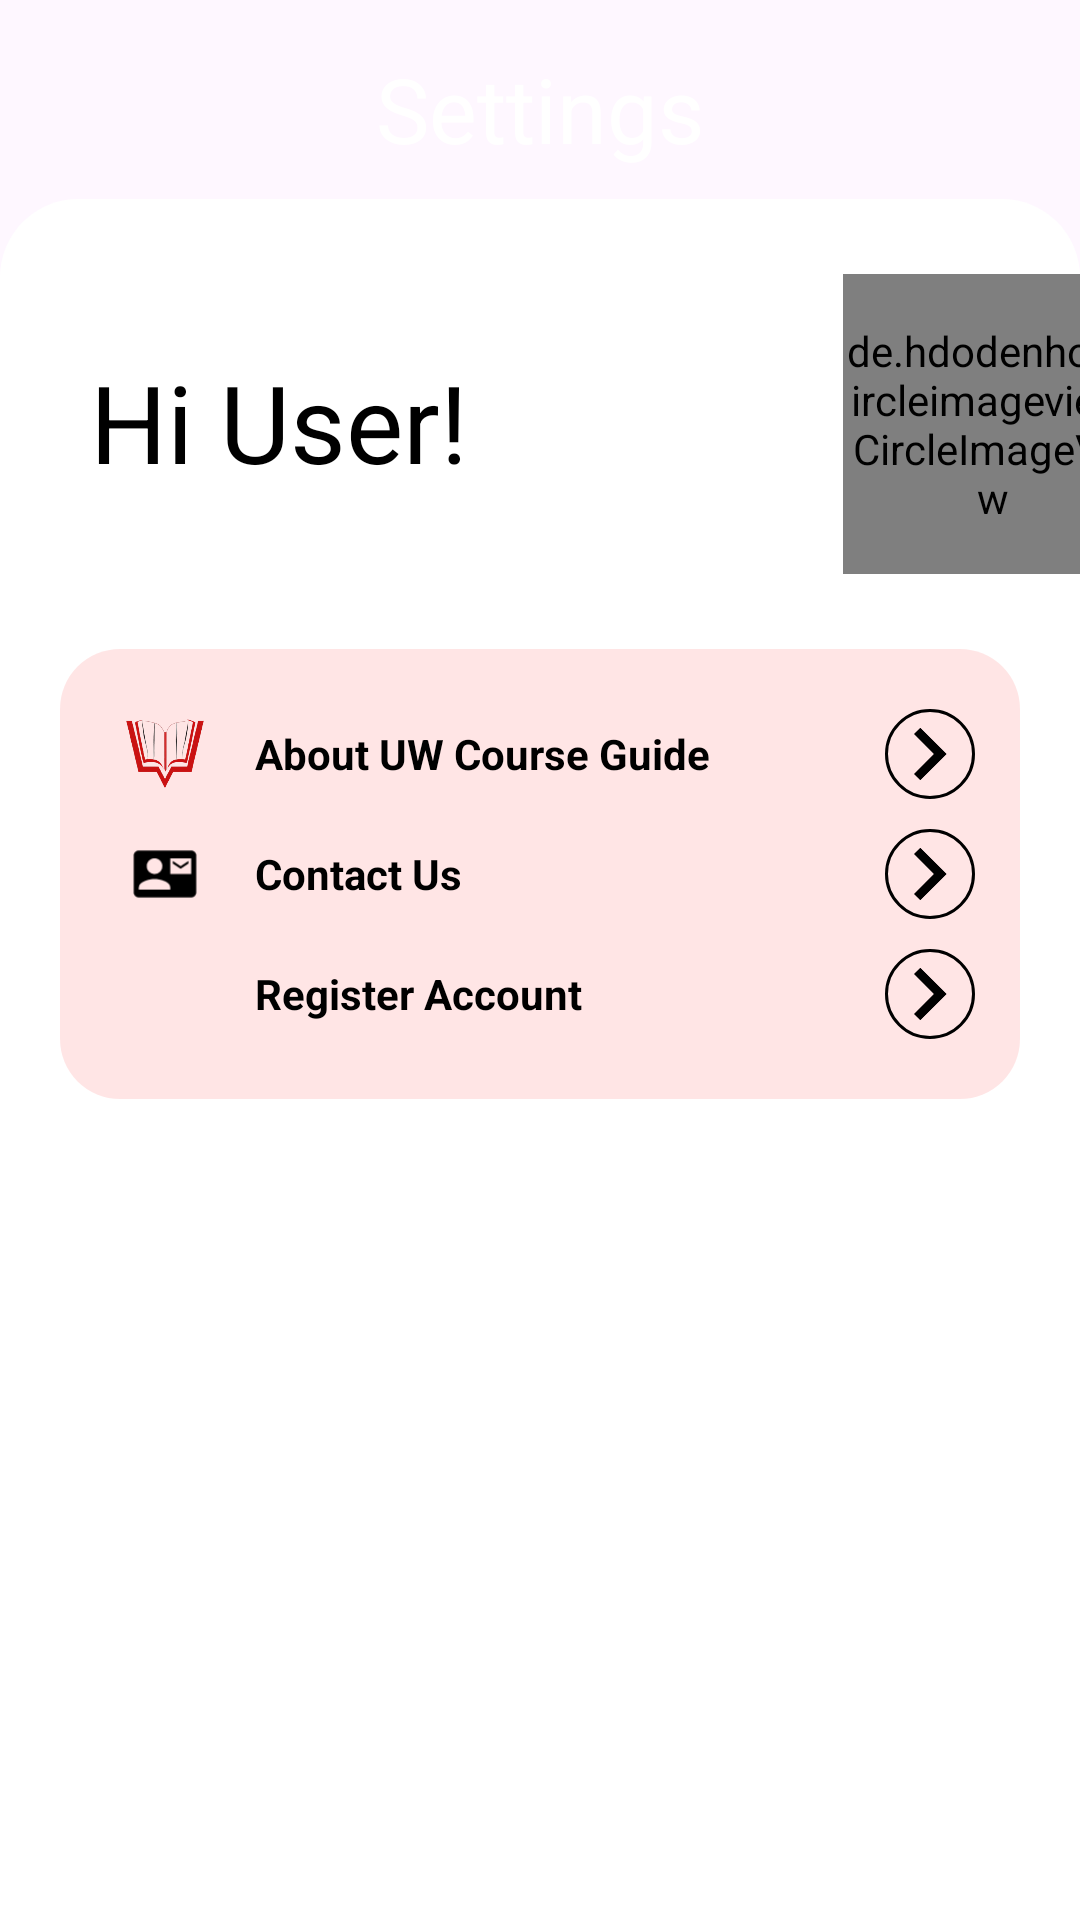

Layout XML and referenced resources for this Android screen:
<!-- AndroidManifest.xml: application theme Theme.UWCourseGuide -->
<!-- res/layout/fragment_settings_guest_page.xml -->
<?xml version="1.0" encoding="utf-8"?>
<androidx.constraintlayout.widget.ConstraintLayout xmlns:android="http://schemas.android.com/apk/res/android"
    xmlns:app="http://schemas.android.com/apk/res-auto"
    xmlns:tools="http://schemas.android.com/tools"
    android:layout_width="match_parent"
    android:layout_height="match_parent"
    tools:context=".MainActivity">

    <ImageView
        android:id="@+id/imageView"
        android:layout_width="match_parent"
        android:layout_height="match_parent"
        android:scaleType="fitXY"
        app:layout_constraintStart_toStartOf="parent"
        app:layout_constraintTop_toTopOf="parent"
        app:srcCompat="@drawable/_825f874a0476ae10d78109a2ff07e9e" />

    <TextView
        android:id="@+id/settings_heading"
        android:layout_width="wrap_content"
        android:layout_height="wrap_content"
        android:layout_marginTop="16dp"
        android:layout_marginBottom="10dp"
        android:text="Settings"
        android:textColor="@color/white"
        android:textSize="30sp"
        android:typeface="sans"
        app:layout_constraintBottom_toTopOf="@+id/settingsFrameLayout"
        app:layout_constraintEnd_toEndOf="parent"
        app:layout_constraintStart_toStartOf="parent"
        app:layout_constraintTop_toTopOf="parent" />


    <FrameLayout
        android:id="@+id/settingsFrameLayout"
        android:layout_width="0dp"
        android:layout_height="0dp"
        android:background="@drawable/rounded_corners"
        android:contentDescription="@string/appbar_scrolling_view_behavior"
        android:paddingEnd="0dp"
        app:layout_constraintBottom_toBottomOf="@+id/imageView"
        app:layout_constraintEnd_toEndOf="parent"
        app:layout_constraintHorizontal_bias="0.0"
        app:layout_constraintStart_toStartOf="parent"
        app:layout_constraintTop_toBottomOf="@+id/settings_heading">

        <LinearLayout
            android:layout_width="wrap_content"
            android:layout_height="wrap_content"
            android:layout_marginStart="30dp"
            android:layout_marginTop="25dp">

            <LinearLayout
                android:layout_width="wrap_content"
                android:layout_height="match_parent"
                android:orientation="vertical">

                <TextView
                    android:id="@+id/userNameSettings"
                    android:layout_width="wrap_content"
                    android:layout_height="wrap_content"
                    android:layout_marginTop="25dp"
                    android:text="Hi User!"
                    android:textColor="@color/black"
                    android:textSize="36sp" />

            </LinearLayout>

            <de.hdodenhof.circleimageview.CircleImageView
                android:id="@+id/imageView5"
                android:layout_width="100dp"
                android:layout_height="100dp"
                android:layout_marginStart="125dp"
                android:layout_marginEnd="30dp"
                android:src="@drawable/catprofile" />

        </LinearLayout>


        <LinearLayout
            android:layout_width="match_parent"
            android:layout_height="wrap_content"
            android:layout_marginStart="20dp"
            android:layout_marginTop="150dp"
            android:layout_marginEnd="20dp"
            android:background="@drawable/round_white_background10_20"
            android:orientation="vertical"
            android:padding="15dp">

            <RelativeLayout
                android:layout_width="match_parent"
                android:layout_height="wrap_content">

                <ImageView
                    android:id="@+id/aboutuwcg"
                    android:layout_width="40dp"
                    android:layout_height="40dp"
                    android:src="@mipmap/ic_uwcgicon_foreground" />

                <TextView
                    android:layout_width="wrap_content"
                    android:layout_height="wrap_content"
                    android:layout_centerVertical="true"
                    android:layout_toEndOf="@id/aboutuwcg"
                    android:paddingLeft="10dp"
                    android:text="About UW Course Guide"
                    android:textColor="@color/black"
                    android:textStyle="bold" />

                <ImageButton
                    android:id="@+id/aboutUsButton"
                    android:layout_width="30dp"
                    android:layout_height="30dp"
                    android:layout_alignParentEnd="true"
                    android:layout_centerVertical="true"
                    android:background="@drawable/bordered_button"
                    android:padding="0dp"
                    android:scaleType="fitCenter"
                    android:src="@drawable/ic_rightarrow_foreground" />
            </RelativeLayout>

            <RelativeLayout
                android:layout_width="match_parent"
                android:layout_height="wrap_content">

                <ImageView
                    android:id="@+id/contactus"
                    android:layout_width="40dp"
                    android:layout_height="40dp"
                    android:src="@drawable/ic_contactusicon_foreground" />

                <TextView
                    android:layout_width="wrap_content"
                    android:layout_height="wrap_content"
                    android:layout_centerVertical="true"
                    android:layout_toEndOf="@id/contactus"
                    android:paddingLeft="10dp"
                    android:text="Contact Us"
                    android:textColor="@color/black"
                    android:textStyle="bold" />

                <ImageButton
                    android:id="@+id/contactUsButton"
                    android:layout_width="30dp"
                    android:layout_height="30dp"
                    android:layout_alignParentEnd="true"
                    android:layout_centerVertical="true"
                    android:background="@drawable/bordered_button"
                    android:padding="0dp"
                    android:scaleType="fitCenter"
                    android:src="@drawable/ic_rightarrow_foreground" />
            </RelativeLayout>

            <RelativeLayout
                android:layout_width="match_parent"
                android:layout_height="wrap_content">

                <ImageView
                    android:id="@+id/registeraccount"
                    android:layout_width="40dp"
                    android:layout_height="40dp"
                    android:src="@drawable/ic_registeraccount_foreground" />

                <TextView
                    android:layout_width="wrap_content"
                    android:layout_height="wrap_content"
                    android:layout_centerVertical="true"
                    android:layout_toEndOf="@id/registeraccount"
                    android:paddingLeft="10dp"
                    android:text="Register Account"
                    android:textColor="@color/black"
                    android:textStyle="bold" />

                <ImageButton
                    android:id="@+id/registerAccButton"
                    android:layout_width="30dp"
                    android:layout_height="30dp"
                    android:layout_alignParentEnd="true"
                    android:layout_centerVertical="true"
                    android:background="@drawable/bordered_button"
                    android:padding="0dp"
                    android:scaleType="fitCenter"
                    android:src="@drawable/ic_rightarrow_foreground" />
            </RelativeLayout>
        </LinearLayout>

        <TextView
            android:id="@+id/versionTextView"
            android:layout_width="wrap_content"
            android:layout_height="wrap_content"
            android:layout_centerHorizontal="true"
            android:layout_gravity="center_horizontal|bottom"
            android:layout_marginBottom="11dp"
            android:textSize="12dp"
            android:textColor="@android:color/darker_gray"/>
    </FrameLayout>
</androidx.constraintlayout.widget.ConstraintLayout>
<!-- resources referenced by this layout -->
<resources>
  <color name="black">#FF000000</color>
  <color name="white">#FFFFFFFF</color>
  <!-- drawable bordered_button (drawable) -->
  <layer-list xmlns:android="http://schemas.android.com/apk/res/android">
      
      <item>
          <shape>
              <solid android:color="@android:color/transparent" />
              <stroke
                  android:width="1dp"
              android:color="@color/black" />
              <corners android:radius="60dp"/>
          </shape>
      </item>
      
      <item android:drawable="@drawable/ic_rightarrow_foreground" />
  </layer-list>
  <!-- drawable ic_contactusicon_foreground (drawable) -->
  <vector xmlns:android="http://schemas.android.com/apk/res/android"
      android:width="108dp"
      android:height="108dp"
      android:viewportWidth="24"
      android:viewportHeight="24"
      android:tint="#000000">
    <group android:scaleX="0.522"
        android:scaleY="0.522"
        android:translateX="5.736"
        android:translateY="5.736">
      <path
          android:fillColor="@android:color/white"
          android:pathData="M21,8L21,7l-3,2 -3,-2v1l3,2 3,-2zM22,3L2,3C0.9,3 0,3.9 0,5v14c0,1.1 0.9,2 2,2h20c1.1,0 1.99,-0.9 1.99,-2L24,5c0,-1.1 -0.9,-2 -2,-2zM8,6c1.66,0 3,1.34 3,3s-1.34,3 -3,3 -3,-1.34 -3,-3 1.34,-3 3,-3zM14,18L2,18v-1c0,-2 4,-3.1 6,-3.1s6,1.1 6,3.1v1zM22,12h-8L14,6h8v6z"/>
    </group>
  </vector>
  <!-- drawable ic_rightarrow_foreground (drawable) -->
  <vector xmlns:android="http://schemas.android.com/apk/res/android"
      android:width="108dp"
      android:height="108dp"
      android:viewportWidth="24"
      android:viewportHeight="24"
      android:tint="#000000"
      android:autoMirrored="true">
    <group android:scaleX="1.16"
        android:scaleY="1.16"
        android:translateX="-2.1777778"
        android:translateY="-1.92">
      <path
          android:fillColor="@android:color/white"
          android:pathData="M8.59,16.59L13.17,12 8.59,7.41 10,6l6,6 -6,6 -1.41,-1.41z"/>
    </group>
  </vector>
  <!-- drawable round_white_background10_20 (drawable) -->
  <?xml version="1.0" encoding="utf-8"?>
  <shape xmlns:android="http://schemas.android.com/apk/res/android"
      android:shape="rectangle">
  
      <solid android:color="#1AFF0000"/>
      <corners android:radius="20dp"/>
  
  </shape>
  <!-- drawable rounded_corners (drawable) -->
  <layer-list xmlns:android="http://schemas.android.com/apk/res/android">
      <item android:top="0dp">
          <shape>
              <corners android:topLeftRadius="26dp" android:topRightRadius="26dp" />
              <solid android:color="#FFFFFF" />
          </shape>
      </item>
  </layer-list>
  <!-- mipmap ic_uwcgicon_foreground: webp bitmap (mipmap-hdpi, 7660 bytes) -->
  <style name="Theme.UWCourseGuide" parent="Base.Theme.UWCourseGuide" />
  <style name="Base.Theme.UWCourseGuide" parent="Theme.Material3.DayNight">
          
          
      </style>
</resources>
